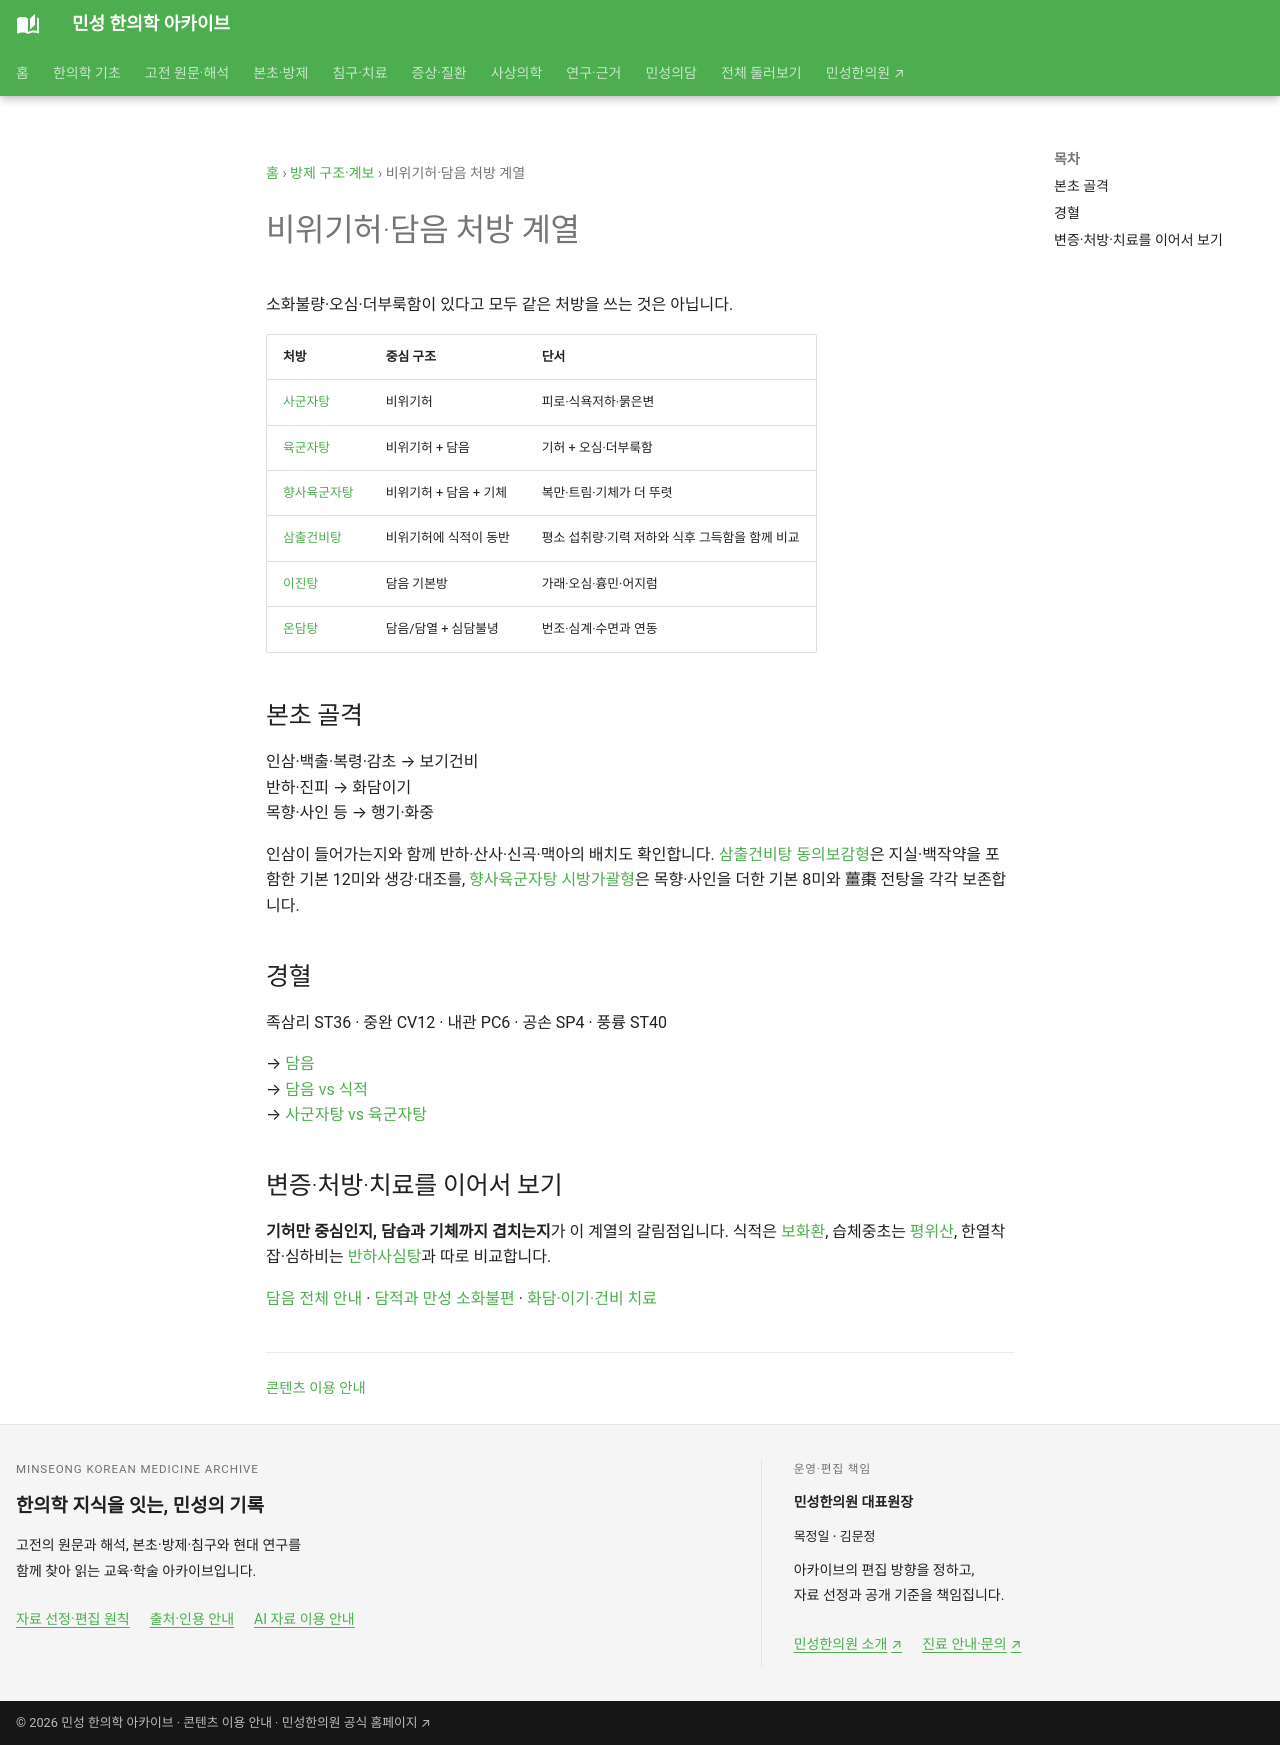

repository: joowon1111/minseong-korean-medicine-wiki · page: formula-architecture/spleen-phlegm-family/index.html · generator: mkdocs

---
title: 비위기허·담음 처방 계열
description: 사군자탕·육군자탕·향사육군자탕·이진탕·온담탕을 비위기허·담음·기체 구조로 비교합니다.
status: 검토완료
last_reviewed: 2026-08-22
---
# 비위기허·담음 처방 계열

소화불량·오심·더부룩함이 있다고 모두 같은 처방을 쓰는 것은 아닙니다.

| 처방 | 중심 구조 | 단서 |
|---|---|---|
| 사군자탕 | 비위기허 | 피로·식욕저하·묽은변 |
| 육군자탕 | 비위기허 + 담음 | 기허 + 오심·더부룩함 |
| 향사육군자탕 | 비위기허 + 담음 + 기체 | 복만·트림·기체가 더 뚜렷 |
| 이진탕 | 담음 기본방 | 가래·오심·흉민·어지럼 |
| 온담탕 | 담음/담열 + 심담불녕 | 번조·심계·수면과 연동 |

## 본초 골격
인삼·백출·복령·감초 → 보기건비  
반하·진피 → 화담이기  
목향·사인 등 → 행기·화중

## 경혈
족삼리 ST36 · 중완 CV12 · 내관 PC6 · 공손 SP4 · 풍륭 ST40

→ [담음](../diagnostics/patterns/phlegm-fluid.md)  
→ [담음 vs 식적](../diagnostics/differentials/phlegm-vs-food-stagnation.md)  
→ [사군자탕 vs 육군자탕](../compare/sijunzi-vs-liujunzi.md)
